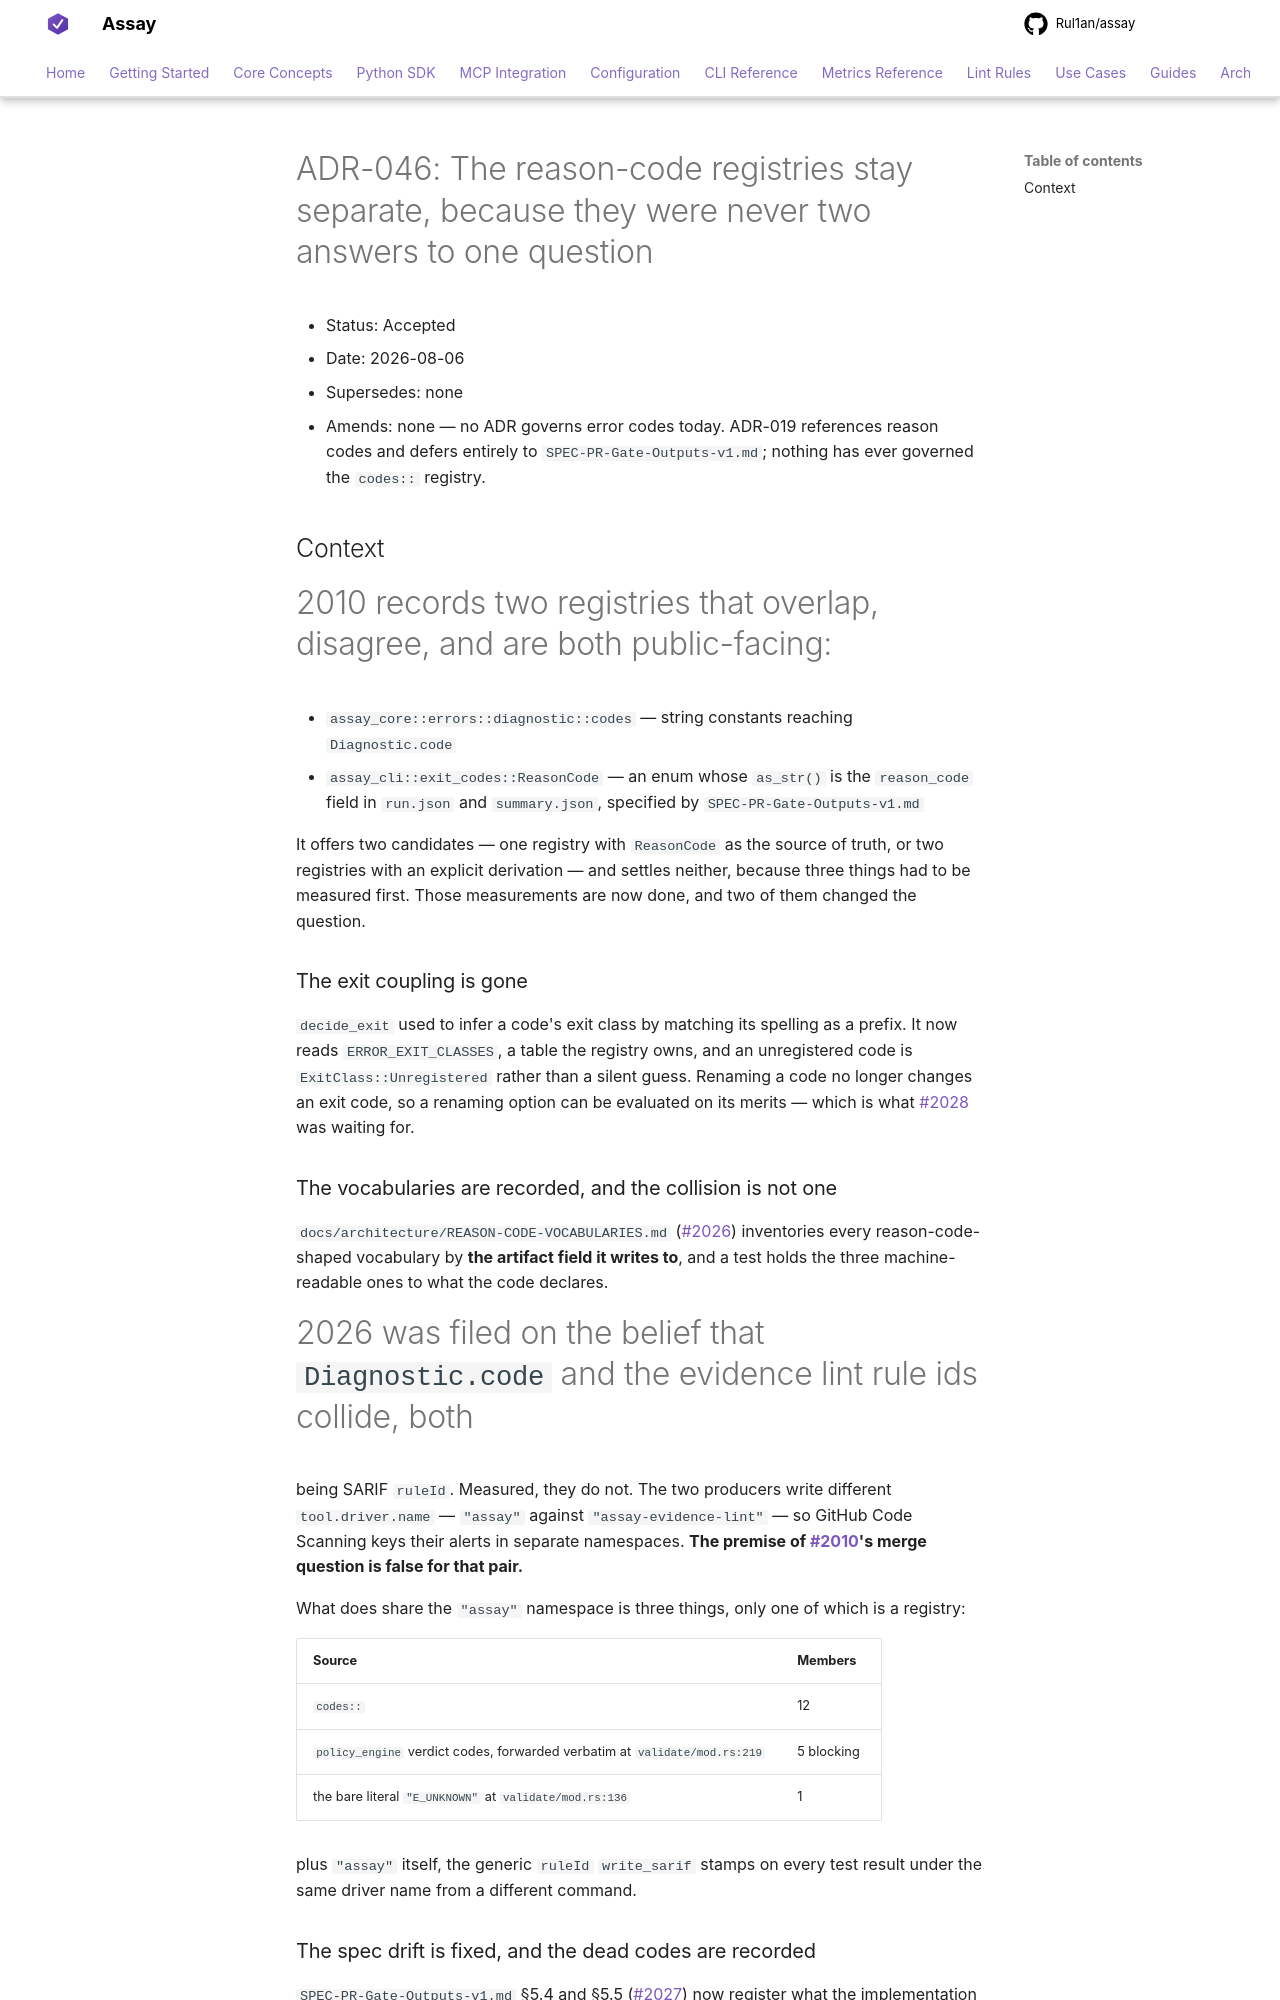

repository: Rul1an/assay · page: architecture/ADR-046-reason-code-registries-stay-separate/index.html · generator: mkdocs

# ADR-046: The reason-code registries stay separate, because they were never two answers to one question

- Status: Accepted
- Date: 2026-08-06
- Supersedes: none
- Amends: none — no ADR governs error codes today. ADR-019 references reason codes and defers
  entirely to `SPEC-PR-Gate-Outputs-v1.md`; nothing has ever governed the `codes::` registry.

## Context

#2010 records two registries that overlap, disagree, and are both public-facing:

- `assay_core::errors::diagnostic::codes` — string constants reaching `Diagnostic.code`
- `assay_cli::exit_codes::ReasonCode` — an enum whose `as_str()` is the `reason_code` field in
  `run.json` and `summary.json`, specified by `SPEC-PR-Gate-Outputs-v1.md`

It offers two candidates — one registry with `ReasonCode` as the source of truth, or two registries
with an explicit derivation — and settles neither, because three things had to be measured first.
Those measurements are now done, and two of them changed the question.

### The exit coupling is gone

`decide_exit` used to infer a code's exit class by matching its spelling as a prefix. It now reads
`ERROR_EXIT_CLASSES`, a table the registry owns, and an unregistered code is `ExitClass::Unregistered`
rather than a silent guess. Renaming a code no longer changes an exit code, so a renaming option can
be evaluated on its merits — which is what #2028 was waiting for.

### The vocabularies are recorded, and the collision is not one

`docs/architecture/REASON-CODE-VOCABULARIES.md` (#2026) inventories every reason-code-shaped
vocabulary by **the artifact field it writes to**, and a test holds the three machine-readable ones
to what the code declares.

#2026 was filed on the belief that `Diagnostic.code` and the evidence lint rule ids collide, both
being SARIF `ruleId`. Measured, they do not. The two producers write different `tool.driver.name` —
`"assay"` against `"assay-evidence-lint"` — so GitHub Code Scanning keys their alerts in separate
namespaces. **The premise of #2010's merge question is false for that pair.**

What does share the `"assay"` namespace is three things, only one of which is a registry:

| Source | Members |
|---|---|
| `codes::` | 12 |
| `policy_engine` verdict codes, forwarded verbatim at `validate/mod.rs:219` | 5 blocking |
| the bare literal `"E_UNKNOWN"` at `validate/mod.rs:136` | 1 |

plus `"assay"` itself, the generic `ruleId` `write_sarif` stamps on every test result under the same
driver name from a different command.

### The spec drift is fixed, and the dead codes are recorded

`SPEC-PR-Gate-Outputs-v1.md` §5.4 and §5.5 (#2027) now register what the implementation emits and
record what is declared but dead, under the §175 rule that a registered code is not deleted without
a `schema_version` bump. A conformance test fails when a variant is added without registering it.

## Decision
